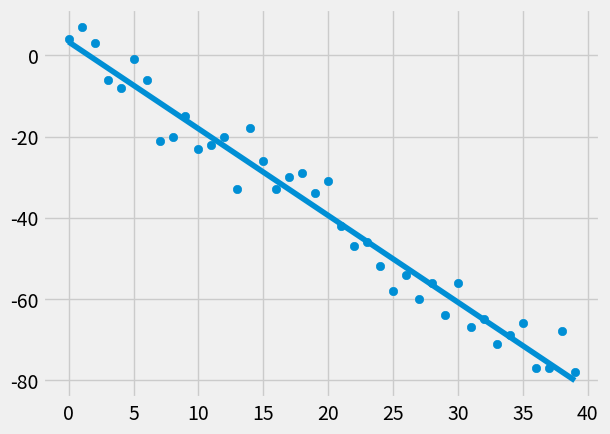

Reproduce this figure in Python.
from statistics import mean
import numpy as np
import matplotlib.pyplot as plt
from matplotlib import style
import random

style.use('fivethirtyeight')

##xs = np.array([1,2,3,4,5,6], dtype=np.float64)
##ys = np.array([5,4,6,5,6,7], dtype=np.float64)

def create_dataset(hm, variance, step=2, correlation = False):
    val = 1
    ys = []
    for i in range(hm):
        y = val+random.randrange(-variance, variance)
        ys.append(y)
        if correlation and correlation == 'pos':
            val+=step
        elif correlation and correlation == 'neg':
            val-=step
    xs = [i for i in range(len(ys))]
    return np.array(xs, dtype = np.float64), np.array(ys, dtype = np.float64)


def best_fit_slope_and_intercept(xs,ys):
    m = ( ((mean(xs) * mean(ys)) - mean(xs*ys)) /
          (mean(xs)**2 - mean(xs**2)))
    b = mean(ys) - m*mean(xs)
    return m, b


def squared_error(ys_orig, ys_line):
    return sum((ys_line-ys_orig)**2)

def coeffecient_of_determination(ys_orig, ys_line):
    ys_mean_line = [mean(ys_orig) for y in ys_orig]
    squared_error_regr = squared_error(ys_orig, ys_line)
    squared_error_mean = squared_error(ys_orig, ys_mean_line)
    return 1 - (squared_error_regr/squared_error_mean)
    

xs, ys = create_dataset(40, 10, 2, correlation='neg')

m,b = best_fit_slope_and_intercept(xs,ys)



regression_line = [(m*x) + b for x in xs]
r_squared = coeffecient_of_determination(ys, regression_line)
print(r_squared)

plt.scatter(xs,ys)
plt.plot(xs, regression_line)
plt.show()
